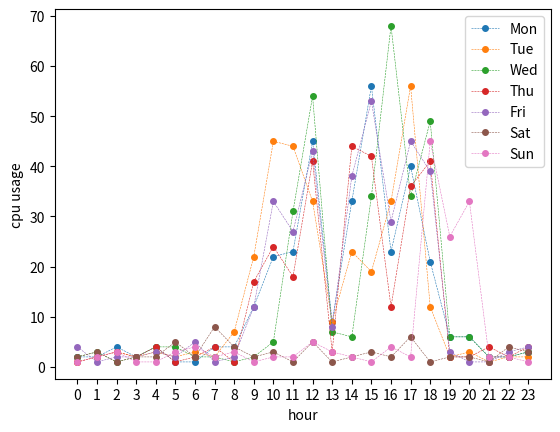

This chart was generated by the following Python code:
import pandas as pd
import matplotlib.pyplot as plt
import numpy as np
%matplotlib notebook
cpu_usage = [
    [2, 2, 4, 2, 4, 1, 1, 4, 4, 12, 22, 23,45, 9, 33, 56, 23, 40, 21, 6, 6, 2, 2, 3], # Monday
    [1, 2, 3, 2, 3, 2, 3, 2, 7, 22, 45, 44,33, 9, 23, 19, 33, 56, 12, 2, 3, 1, 2, 2], # Tuesday
    [2, 3, 1, 2, 4, 4, 2, 2, 1, 2, 5, 31,54, 7, 6, 34, 68, 34, 49, 6, 6, 2, 2, 3], # Wednesday
    [1, 2, 3, 2, 4, 1, 2, 4, 1, 17, 24, 18,41, 3, 44, 42, 12, 36, 41, 2, 2, 4, 2, 4], # Thursday
    [4, 1, 2, 2, 3, 2, 5, 1, 2, 12, 33, 27,43, 8, 38, 53, 29, 45, 39, 3, 1, 1, 3, 4], # Friday
    [2, 3, 1, 2, 2, 5, 2, 8, 4, 2, 3,1, 5, 1, 2, 3, 2, 6, 1, 2, 2, 1, 4, 3], # Saturday
    [1, 2, 3, 1, 1, 3, 4, 2, 3, 1, 2,2, 5, 3, 2, 1, 4, 2, 45, 26, 33, 2, 2, 1], # Sunday
]
labels=["Mon","Tue","Wed","Thu","Fri","Sat","Sun"]
for day in range(len(cpu_usage)):
    plt.plot(np.arange(24),cpu_usage[day],"--o",label=labels[day],linewidth=.4,markersize=4)
plt.xticks(np.arange(24))
plt.legend(loc="best")
plt.xlabel('hour')
plt.ylabel('cpu usage')
plt.show()
